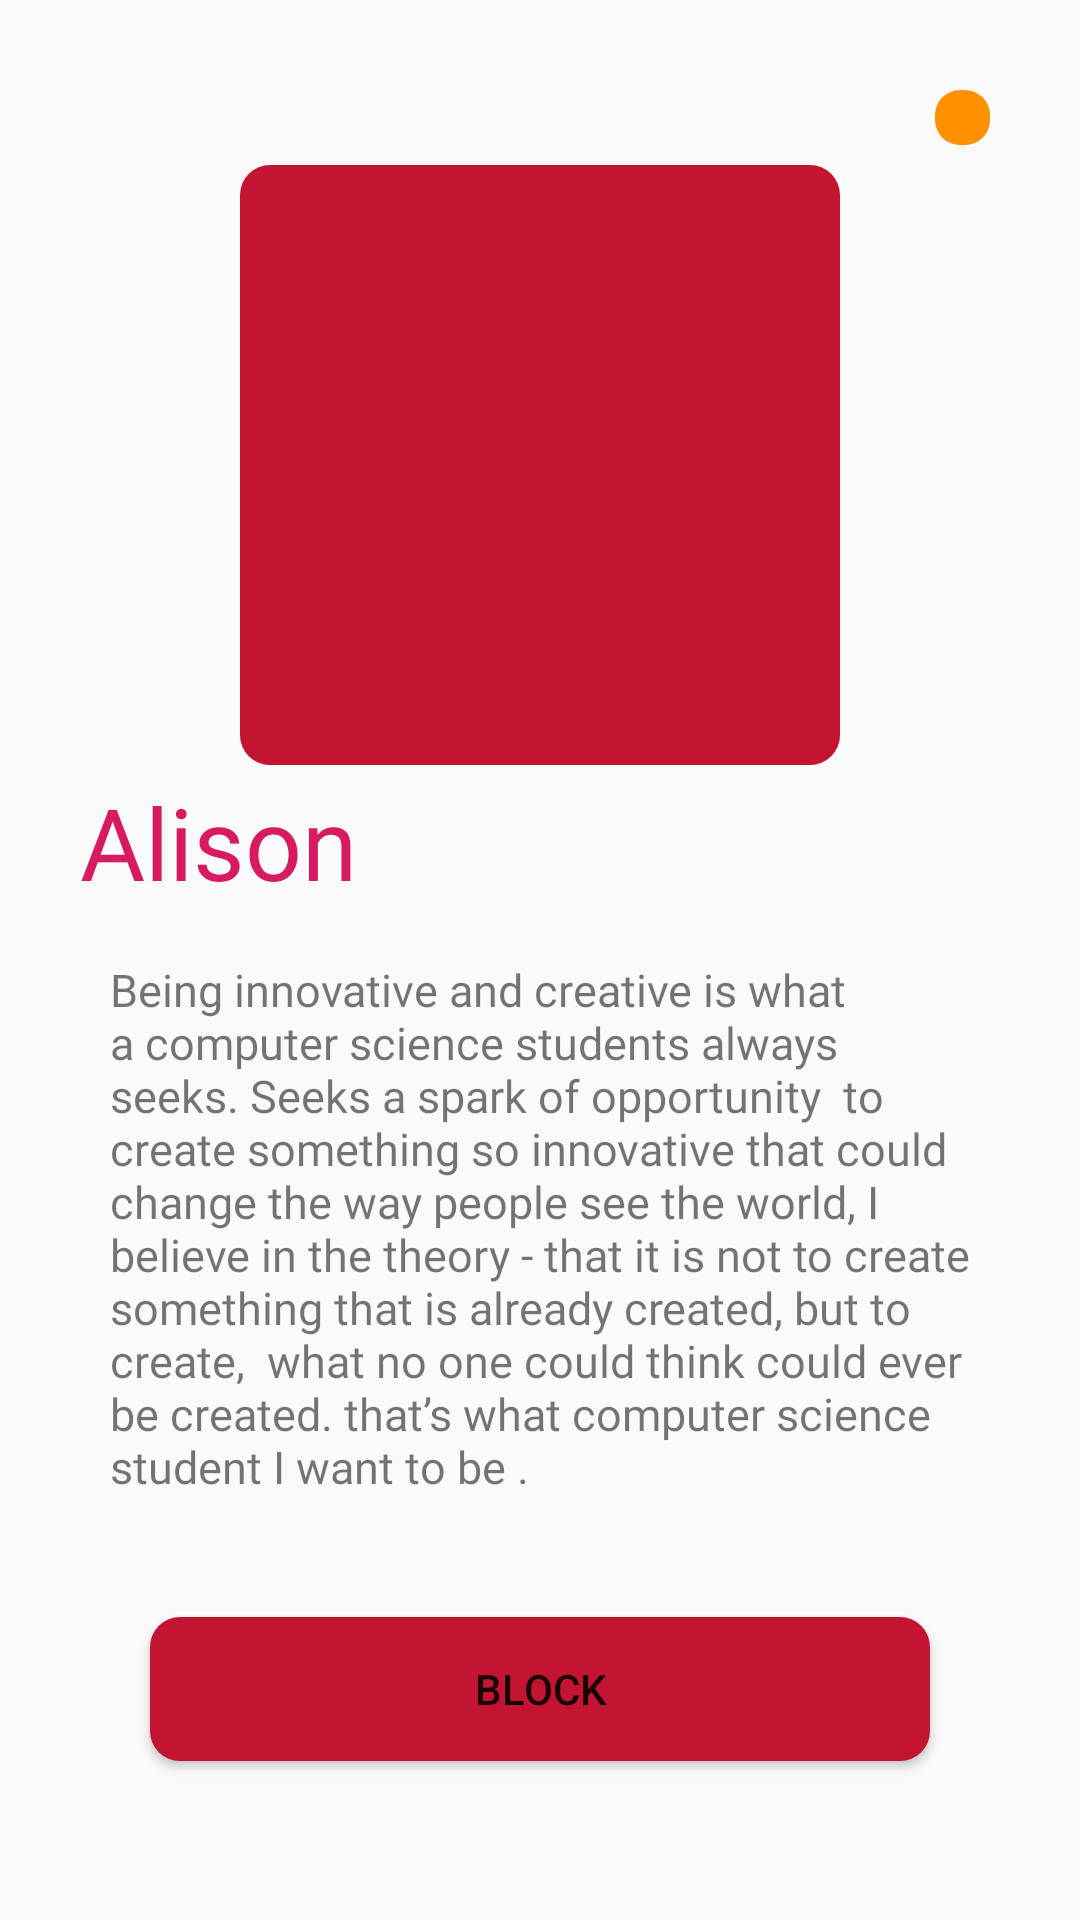

Layout XML and referenced resources for this Android screen:
<!-- AndroidManifest.xml: application theme AppTheme -->
<!-- res/layout/profile_acitivity.xml -->
<?xml version="1.0" encoding="utf-8"?>
<LinearLayout xmlns:android="http://schemas.android.com/apk/res/android"
              xmlns:app="http://schemas.android.com/apk/res-auto" xmlns:tools="http://schemas.android.com/tools"
              android:orientation="vertical"
              android:layout_width="match_parent"
              android:layout_height="match_parent">

    <LinearLayout android:layout_width="match_parent" android:layout_height="match_parent"
                  android:orientation="vertical">
        <LinearLayout android:layout_width="match_parent" android:layout_height="match_parent"
                      android:orientation="vertical">
            <LinearLayout
                    android:orientation="vertical"
                    android:layout_width="match_parent"
                    android:layout_height="match_parent" android:id="@+id/GirlsImage" android:layout_margin="70px"
                    android:layout_weight="1">
                <ImageButton
                        android:layout_width="55px"
                        android:layout_height="55px"
                        android:id="@+id/Cancel" android:background="@drawable/acceptbutton"
                        android:layout_margin="20px" android:foregroundGravity="left"
                        android:src="@drawable/com_facebook_tooltip_blue_xout"
                        android:layout_gravity="right"/>
                <ImageView
                        android:layout_width="600px"
                        android:layout_height="600px" app:srcCompat="@drawable/c"
                        android:id="@+id/UserImage" android:layout_gravity="center"/>
                <TextView
                        android:text="Alison"
                        android:layout_width="match_parent"
                        android:layout_height="wrap_content" android:id="@+id/UserNames" android:textSize="100px"
                        android:fontFamily="@font/andada" android:textColor="@color/colorAccent"
                        android:padding="10px"/>
                <TextView
                        android:text="Being innovative and creative is what a computer science students always seeks. Seeks a spark of opportunity  to create something so innovative that could change the way people see the world, I believe in the theory - that it is not to create something that is already created, but to create,  what no one could think could ever be created. that’s what computer science student I want to be . "
                        android:layout_width="match_parent"
                        android:layout_height="wrap_content" android:id="@+id/UserDescribe" android:textSize="45px"
                        android:padding="20px" android:layout_margin="20px" android:fontFamily="@font/damion"/>
                <Button
                        android:text="Block"
                        android:layout_width="match_parent"
                        android:layout_height="wrap_content" android:id="@+id/Block"
                        android:background="@drawable/c" android:layout_margin="80px" android:visibility="visible"/>
            </LinearLayout>
        </LinearLayout>
        <View
                android:layout_width="match_parent"
                android:layout_height="match_parent" android:id="@+id/view"/>
    </LinearLayout>
</LinearLayout>
<!-- resources referenced by this layout -->
<resources>
  <color name="colorAccent">#D81B60</color>
  <!-- drawable acceptbutton (drawable) -->
  <?xml version="1.0" encoding="utf-8"?>
  <shape xmlns:android="http://schemas.android.com/apk/res/android" >
  
      <corners android:radius="25px"/>
  
      <solid android:color="#FF9100" />
      
  
  
  
  </shape>
  <!-- drawable c (drawable) -->
  <?xml version="1.0" encoding="utf-8"?>
  <shape xmlns:android="http://schemas.android.com/apk/res/android" >
  
      <corners android:radius="30px"/>
  
      <solid android:color="#c31432" />
      
  
  
  
  </shape>
  <style name="AppTheme" parent="Theme.AppCompat.Light.NoActionBar">
          
          <item name="colorPrimary">@color/colorPrimary</item>
          <item name="colorPrimaryDark">@color/colorPrimaryDark</item>
          <item name="colorAccent">@color/colorAccent</item>
      </style>
  <color name="colorPrimary">#008577</color>
  <color name="colorPrimaryDark">#00574B</color>
</resources>
